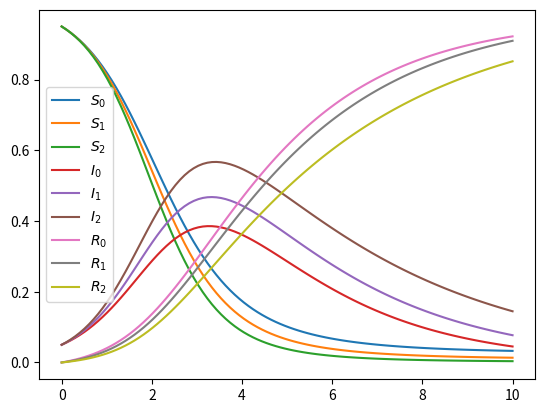

Here is the Python script that generated this plot:
import numpy as np
import matplotlib.pyplot as plt
import scipy.integrate as spi
from sympy import symbols, Matrix, Symbol
from sympy import lambdify


n = 3
m = Matrix(n*n*[0.01]).reshape(n,n) - Matrix.diag(n*[0.01])
y = symbols('y:{}'.format(3*n), real=True, nonnegative=True )
nu = symbols('nu:{}'.format(n), real=True, nonnegative=True)
mu = symbols('mu:{}'.format(n), real=True, nonnegative=True)
beta = symbols('beta:{}'.format(n), real=True, nonnegative=True)
gamma = symbols('gamma:{}'.format(n), real=True, nonnegative=True)

ydot = [nu[k] - beta[k]*y[k]*y[k+n] - mu[k]*y[k] #dS/dt
        + sum(Matrix(y[:n]).T * m) 
        - sum(m @ Matrix(y[:n])) for k in range(n)]

ydot += [beta[k] * y[k+n] * y[k]- (gamma[k] + mu[k])*y[k+n]  #dI/dt
        + sum( m @ Matrix(y[n:2*n])) 
        - sum(Matrix(y[n:2*n]).T @ m ) for k in range(n)]

ydot += [ - nu[k] + gamma[k]*y[k+n] for k in range(n)] #dR/dt

t = Symbol('t')

f = lambdify((y,t)+nu+mu+beta+gamma, ydot)


tout = np.linspace(0, 10, 100)
nu = n*[0.0]
mu = n*[0.0]
beta = [1.66 for i in range(n)]
gamma = [0.4545-0.1*i for i in range(n)]
k_vals = (*nu, *mu, *beta, *gamma)
y0 = n*[0.95]+n*[0.05]+n*[0]
legends = ['$S_{}$'.format(i) for i in range(n)]
legends += ['$I_{}$'.format(i) for i in range(n)]
legends += ['$R_{}$'.format(i) for i in range(n)]
plt.plot(tout, spi.odeint(f, y0, tout, k_vals))
plt.legend(legends)
plt.show()
